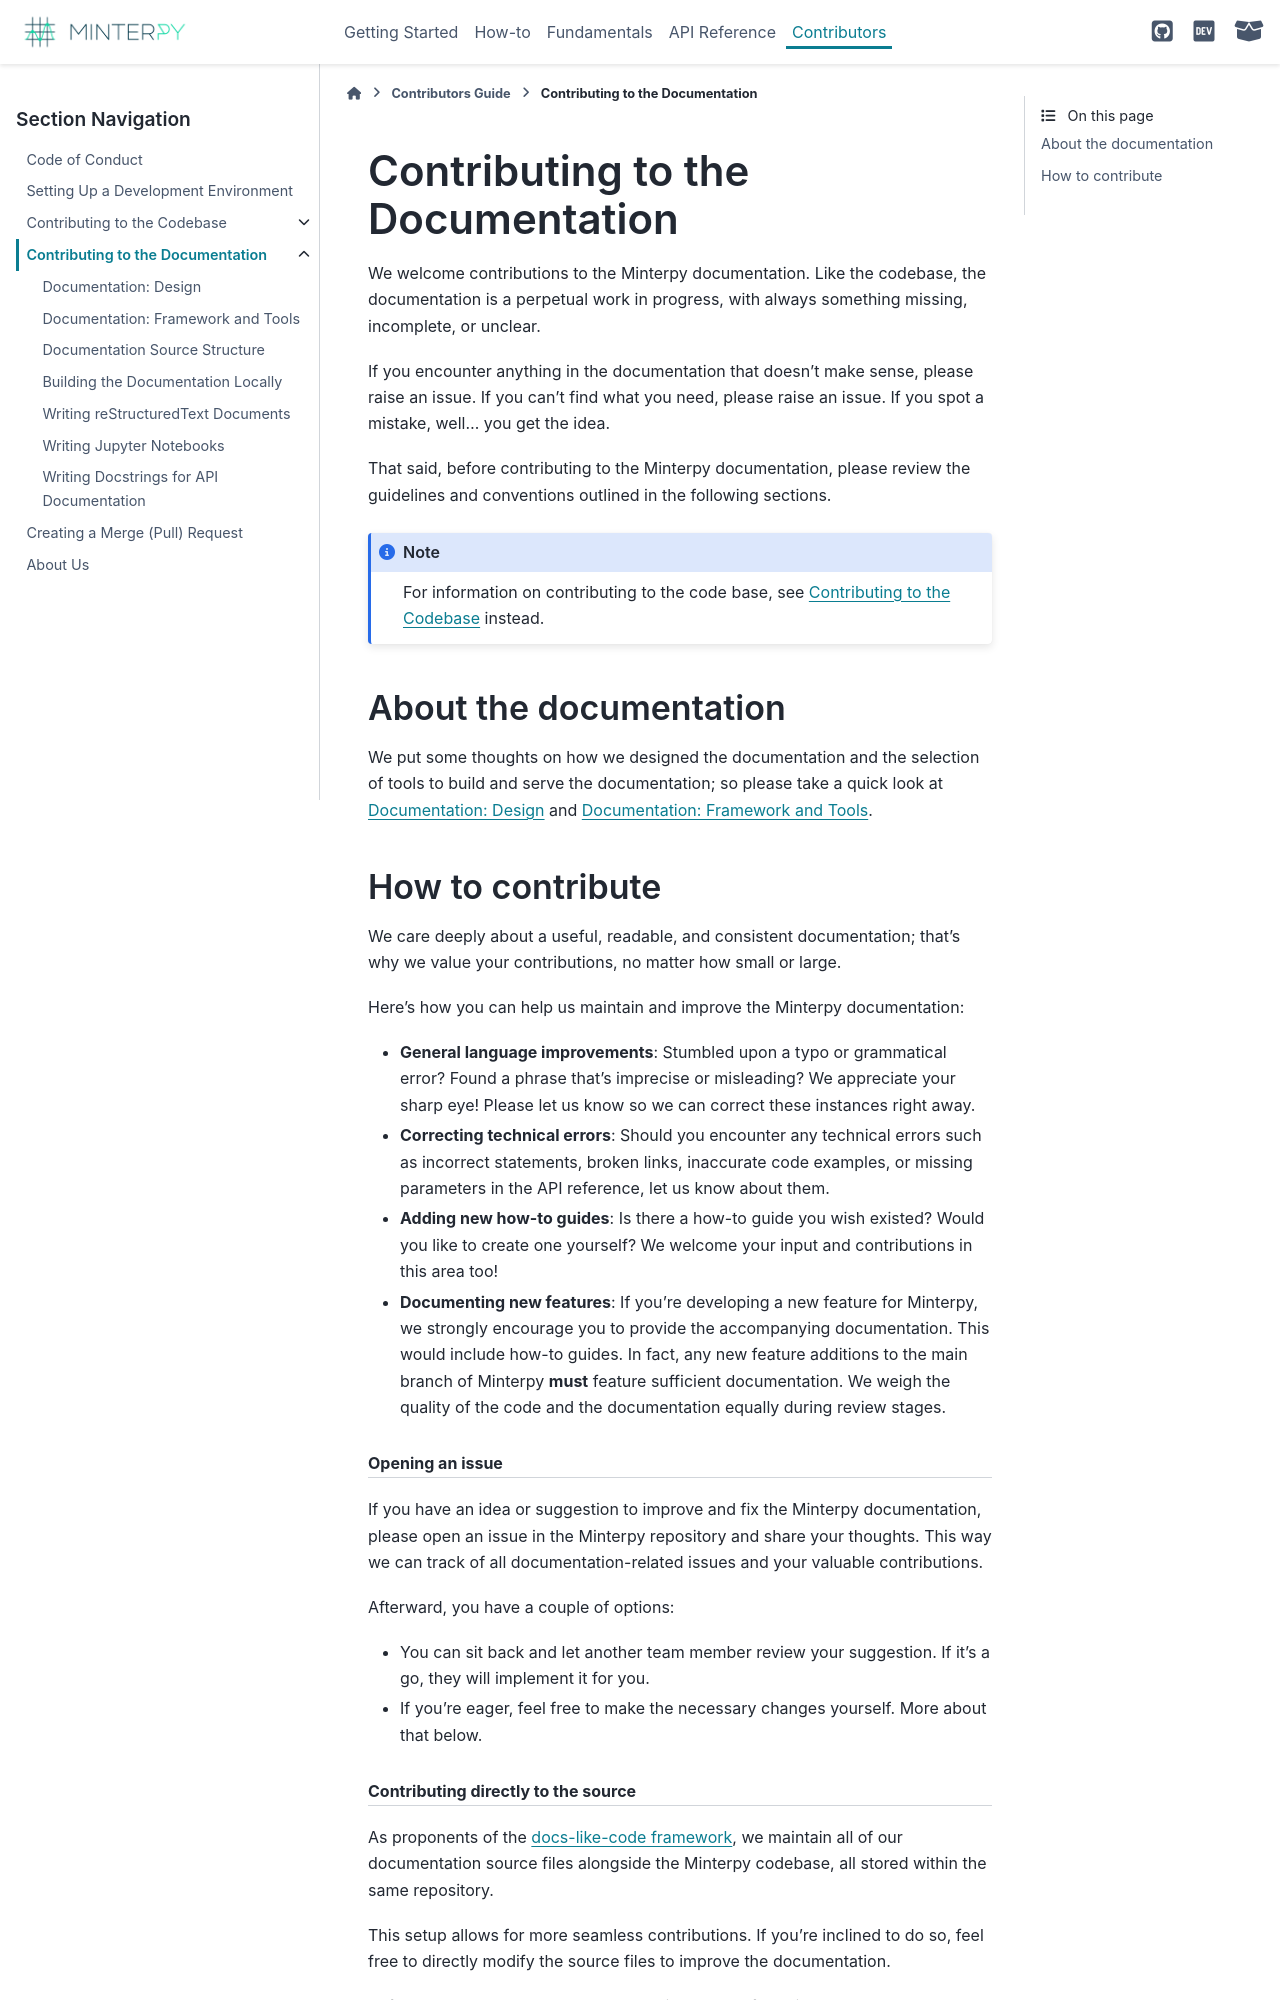

repository: minterpy-project/minterpy · page: latest/contributors/contrib-docs/index.html · generator: sphinx

=================================
Contributing to the Documentation
=================================

We welcome contributions to the Minterpy documentation.
Like the codebase, the documentation is a perpetual work in progress,
with always something missing, incomplete, or unclear.

If you encounter anything in the documentation that doesn't make sense,
please raise an issue.
If you can't find what you need, please raise an issue.
If you spot a mistake, well... you get the idea.

That said, before contributing to the Minterpy documentation,
please review the guidelines and conventions outlined in the following sections.

.. note::

   For information on contributing to the code base,
   see :doc:`/contributors/contrib-codebase/index` instead.

About the documentation
=======================

We put some thoughts on how we designed the documentation and the selection
of tools to build and serve the documentation; so please take a quick look
at :doc:`docs-design` and :doc:`docs-tools`.
